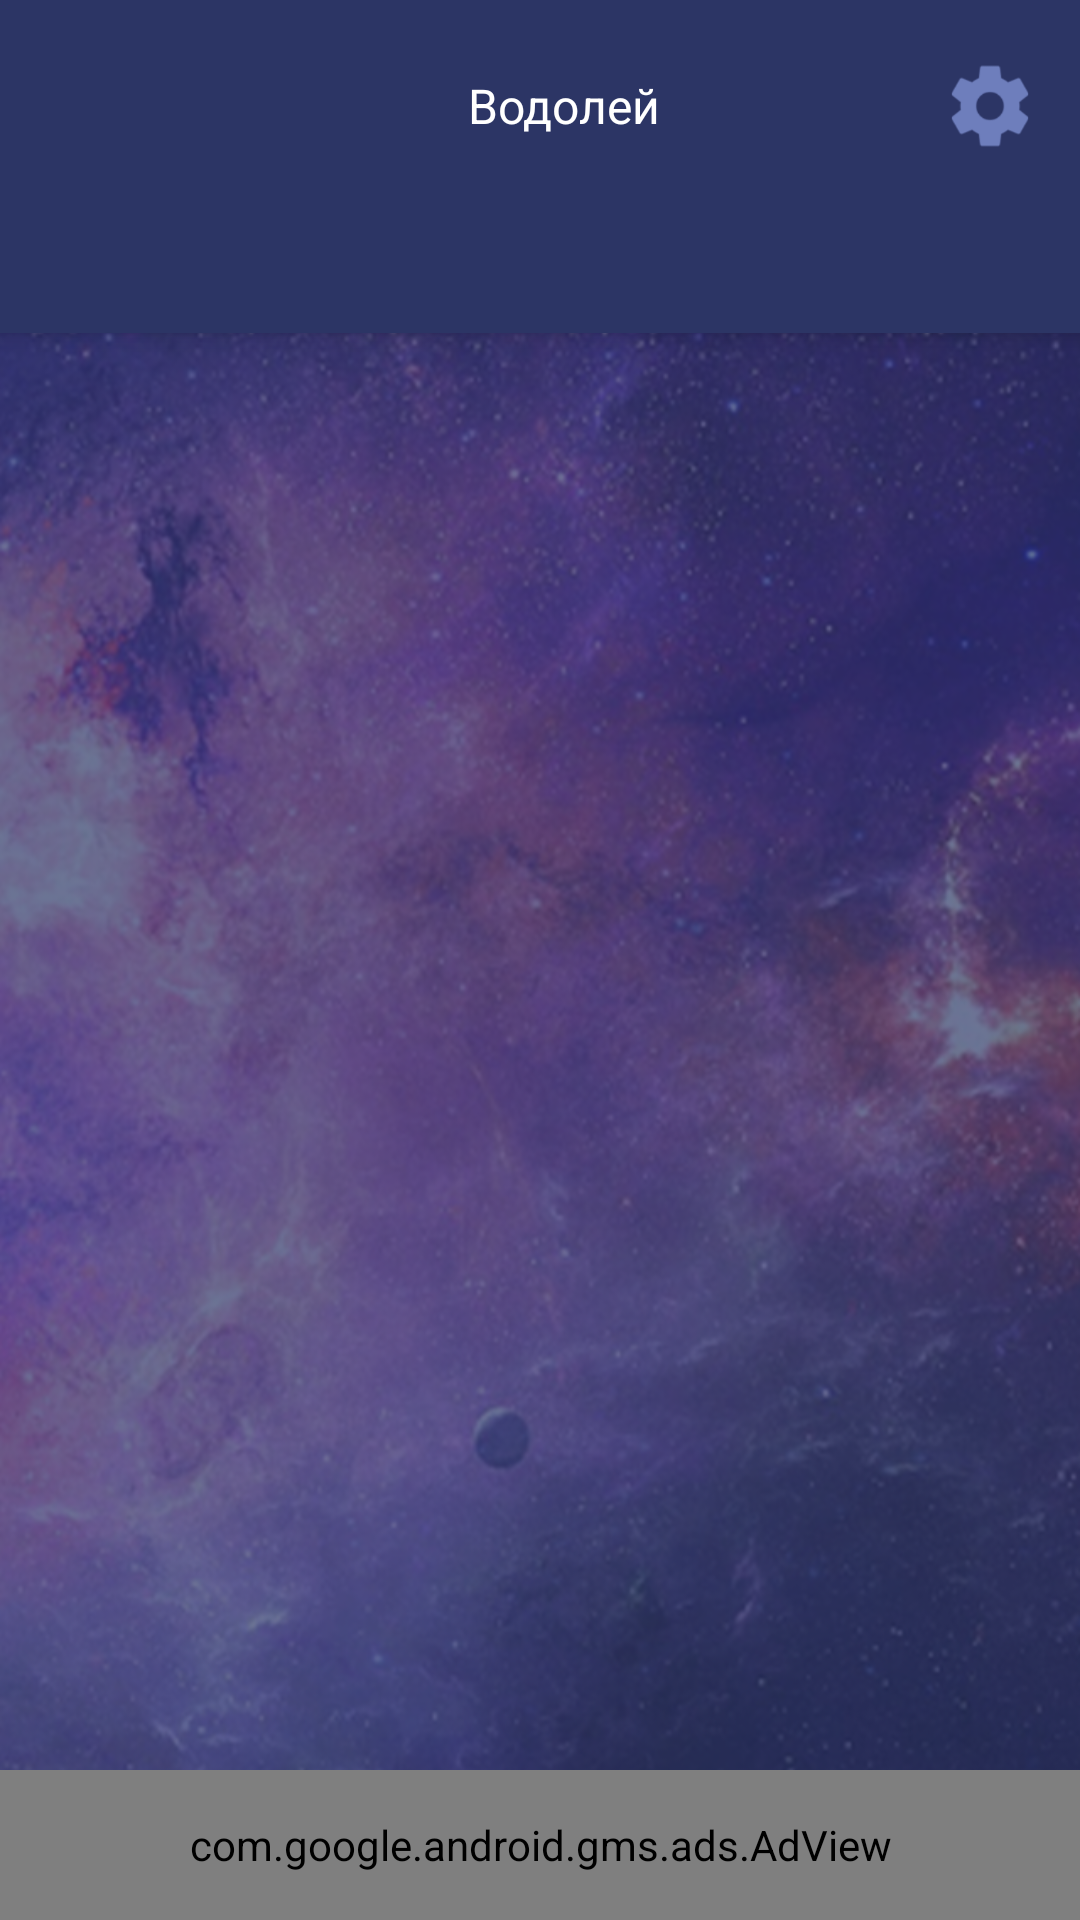

Android layout source for this screen:
<!-- AndroidManifest.xml: activity theme AppTheme.NoActionBar -->
<!-- res/layout/activity_main.xml -->
<?xml version="1.0" encoding="utf-8"?>
<android.support.design.widget.CoordinatorLayout xmlns:android="http://schemas.android.com/apk/res/android"
    xmlns:app="http://schemas.android.com/apk/res-auto"
    xmlns:tools="http://schemas.android.com/tools"
    android:layout_width="match_parent"
    android:layout_height="match_parent"
    android:background="@drawable/background"
    android:fitsSystemWindows="true"
    tools:context="ua.matvienko_apps.horoscope.activities.MainActivity">

    <android.support.design.widget.AppBarLayout
        android:layout_width="match_parent"
        android:layout_height="wrap_content"
        android:paddingTop="@dimen/appbar_padding_top"
        android:theme="@style/AppTheme.AppBarOverlay"
        >

        <android.support.v7.widget.Toolbar
            android:id="@+id/toolbar"
            android:layout_width="match_parent"
            android:layout_height="55dp"
            android:background="@color/colorPrimary">

            <FrameLayout
                android:layout_width="match_parent"
                android:layout_height="match_parent">

                
                    
                    
                    
                    
                    

                <Spinner
                    android:id="@+id/sign_spinner"
                    android:layout_width="wrap_content"
                    android:layout_height="40dp"
                    android:layout_gravity="center"
                    android:background="?attr/selectableItemBackgroundBorderless"
                    android:clickable="true"
                    android:gravity="center"
                    android:entries="@array/spinner_signs"
                    android:spinnerMode="dialog"
                    android:dropDownWidth="wrap_content"/>

                <ImageView
                    android:id="@+id/settings_icon"
                    android:layout_width="60dp"
                    android:layout_height="40dp"
                    android:padding="5dp"
                    android:background="?attr/selectableItemBackgroundBorderless"
                    android:clickable="true"
                    android:layout_gravity="center_vertical|end"
                    android:src="@drawable/ic_settings" />


            </FrameLayout>

        </android.support.v7.widget.Toolbar>

        <android.support.design.widget.TabLayout
            android:id="@+id/tabs"
            android:layout_width="match_parent"
            android:layout_height="wrap_content"
            android:layout_gravity="center"
            app:tabMode="scrollable"
            app:tabTextAppearance="@style/MyTabLayoutTextAppearance"
            app:tabTextColor="@android:color/white" />

    </android.support.design.widget.AppBarLayout>

    <com.google.android.gms.ads.AdView
        android:id="@+id/adView"
        android:layout_width="match_parent"
        android:layout_height="50dp"
        android:layout_gravity="bottom"
        app:adSize="SMART_BANNER"
        app:adUnitId="@string/banner_ad_unit_id" />

    <android.support.v4.view.ViewPager
        android:id="@+id/container"
        android:layout_width="match_parent"
        android:layout_height="match_parent"
        android:layout_marginBottom="40dp"
        app:layout_behavior="@string/appbar_scrolling_view_behavior" />


</android.support.design.widget.CoordinatorLayout>
<!-- resources referenced by this layout -->
<resources>
  <string-array name="spinner_signs">
          <item>Водолей</item>
          <item>Рыбы</item>
          <item>Овен</item>
          <item>Телец</item>
          <item>Близнецы</item>
          <item>Рак</item>
          <item>Лев</item>
          <item>Дева</item>
          <item>Весы</item>
          <item>Скорпион</item>
          <item>Стрелец</item>
          <item>Козерог</item>
      </string-array>
  <color name="colorPrimary">#2c3565</color>
  <dimen name="appbar_padding_top">8dp</dimen>
  <!-- drawable background: png bitmap (drawable, 617329 bytes) -->
  <!-- drawable ic_burger: png bitmap (drawable-hdpi, 489 bytes) -->
  <!-- drawable ic_settings: png bitmap (drawable-hdpi, 2460 bytes) -->
  <string name="banner_ad_unit_id">ca-app-pub-8171629254983789/7480030557</string>
  <style name="AppTheme.AppBarOverlay" parent="ThemeOverlay.AppCompat.Dark.ActionBar" />
  <style name="MyTabLayoutTextAppearance" parent="TextAppearance.AppCompat.Widget.ActionBar.Title.Inverse">
          <item name="android:textSize">@dimen/tabTextSize</item>
      </style>
  <style name="AppTheme.NoActionBar" parent="AppTheme">
          <item name="windowActionBar">false</item>
          <item name="windowNoTitle">true</item>
      </style>
  <dimen name="tabTextSize">16dp</dimen>
  <style name="AppTheme" parent="Theme.AppCompat.Light.NoActionBar">
          
          <item name="colorPrimary">@color/colorPrimary</item>
          <item name="colorPrimaryDark">@color/colorPrimaryDark</item>
          <item name="colorAccent">@color/colorAccent</item>
          <item name="android:textColorPrimary">@color/colorPrimary</item>
          <item name="android:textColor">@android:color/white</item>
          <item name="android:textColorPrimaryInverse">@android:color/white</item>
          <item name="android:colorControlHighlight">@android:color/white</item>
  
      </style>
  <color name="colorPrimaryDark">#232a50</color>
  <color name="colorAccent">#969bb3</color>
</resources>
